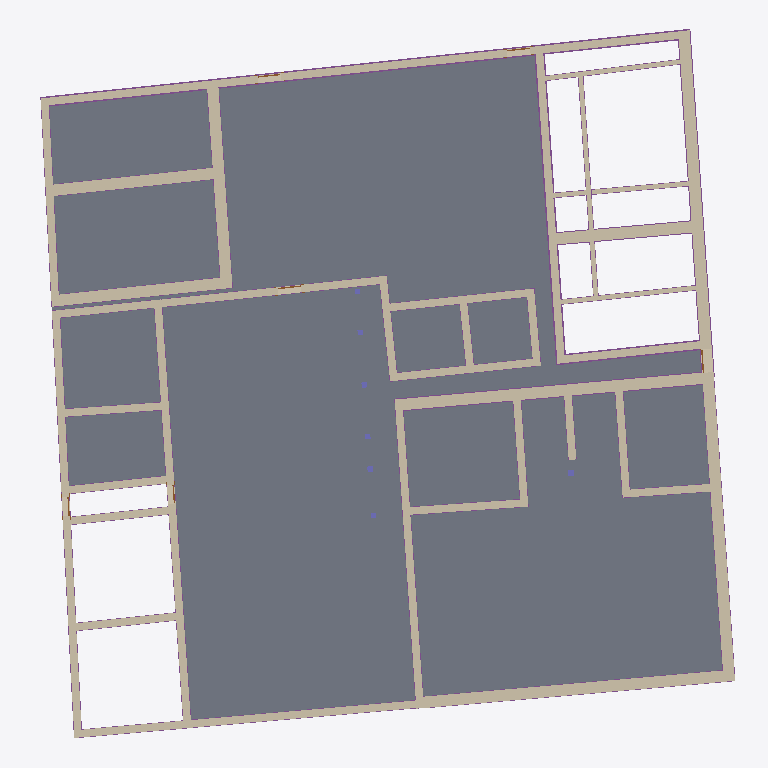
Plan cut of the same IFC building model at storey '0 - Piano Terra' (level 0.00 m, cut at 1.40 m), seen from above with north up, elements coloured by IFC class: 50 walls (beige), 49 footings (purple), 7 slabs (grey), 6 doors (brown), 3 columns (violet). Cut surfaces are drawn darker.
Extent 37.3 m × 37.7 m × 5.4 m (x, y, z). Storeys (4): 0 - Piano Terra at 0.00 m; 1 - Tettoia at 2.50 m; 1 - Piano Primo at 3.10 m; 2 - Piano Secondo at 4.60 m. Elements (463): 310 IfcBeam, 50 IfcFooting, 50 IfcWall, 21 IfcMember, 13 IfcSlab, 7 IfcColumn, 6 IfcDoor, 6 IfcRoof.

HEADER;
FILE_DESCRIPTION(('ViewDefinition [DesignTransferView_V1.0]'),'2;1');
FILE_NAME('0001','2023-01-16T09:22:57',(''),(''),'ODA IFC SDK 22.8','22.1.30.34 - Exporter 22.5.1.0 - Alternate UI 22','');
FILE_SCHEMA(('IFC4'));
ENDSEC;
DATA;
#93=IFCPROJECT('0OymsBHRfCRevK$4XkEYwc',#20,'0001',$,$,'Nome','Stato',(#88),#85);
#114=IFCSITE('0OymsBHRfCRevK$4XkEYwa',#20,'Default',$,$,#113,$,$,.ELEMENT.,(41,47,59,997253),(12,36,0,1373),0.0,$,$);
#96=IFCBUILDING('0OymsBHRfCRevK$4XkEYwd',#20,'',$,$,#16,$,'',.ELEMENT.,$,$,#95);
#99=IFCBUILDINGSTOREY('0OymsBHRfCRevK$4YHnTBp',#20,'0 - Piano Terra',$,'Livello:Livello',#98,$,'0 - Piano Terra',.ELEMENT.,0.0);
#103=IFCBUILDINGSTOREY('0OymsBHRfCRevK$4YHnmr1',#20,'1 - Tettoia',$,'Livello:Livello',#102,$,'1 - Tettoia',.ELEMENT.,2.4999999999999996);
#107=IFCBUILDINGSTOREY('0OymsBHRfCRevK$4YHnTV_',#20,'1 - Piano Primo',$,'Livello:Livello',#106,$,'1 - Piano Primo',.ELEMENT.,3.0999999999999996);
#111=IFCBUILDINGSTOREY('0OymsBHRfCRevK$4YHnuqR',#20,'2 - Piano Secondo',$,'Livello:Livello',#110,$,'2 - Piano Secondo',.ELEMENT.,4.6);
#17014=IFCSLAB('0pjOISQrT2fPW5oQbYAeh8',#20,'Pavimento:Terra Battuta interno:198218',$,'Pavimento:Terra Battuta interno',#16956,#16998,'198218',.FLOOR.);
#16908=IFCSLAB('0pjOISQrT2fPW5oQbYAegG',#20,'Pavimento:Terra Battuta interno:198162',$,'Pavimento:Terra Battuta interno',#16880,#16907,'198162',.FLOOR.);
#687=IFCSLAB('299xQ0_6TEvupQtKATw6SY',#20,'Pavimento:Terra Battuta interno:145527',$,'Pavimento:Terra Battuta interno',#664,#686,'145527',.FLOOR.);
#19363=IFCSLAB('1qT0LUgLr0ZhbuKLk46YQC',#20,'Pavimento:Terra Battuta interno:214613',$,'Pavimento:Terra Battuta interno',#19343,#19362,'214613',.FLOOR.);
#16832=IFCSLAB('36Vnx0j3f9U8NnNwX1B5Jr',#20,'Pavimento:Terra Battuta interno:198093',$,'Pavimento:Terra Battuta interno',#16812,#16831,'198093',.FLOOR.);
#16942=IFCSLAB('0pjOISQrT2fPW5oQbYAegx',#20,'Pavimento:Terra Battuta interno:198201',$,'Pavimento:Terra Battuta interno',#16922,#16941,'198201',.FLOOR.);
#16866=IFCSLAB('36Vnx0j3f9U8NnNwX1B5Su',#20,'Pavimento:Terra Battuta interno:198144',$,'Pavimento:Terra Battuta interno',#16846,#16865,'198144',.FLOOR.);
#8250=IFCWALL('0UnBwF4YPDtuu1kBFreWjz',#20,'Muro di base:Mattone Crudo - 60 cm:179400',$,'Muro di base:Mattone Crudo - 60 cm',#8234,#8249,'179400',.NOTDEFINED.);
#8376=IFCWALL('0UnBwF4YPDtuu1kBFreWeJ',#20,'Muro di base:Mattone Crudo - 60 cm:179622',$,'Muro di base:Mattone Crudo - 60 cm',#8338,#8375,'179622',.NOTDEFINED.);
#8315=IFCWALL('0UnBwF4YPDtuu1kBFreWgL',#20,'Muro di base:Mattone Crudo - 60 cm:179488',$,'Muro di base:Mattone Crudo - 60 cm',#8273,#8314,'179488',.NOTDEFINED.);
#10699=IFCWALL('1whhRQZR16HA480Lz4yQPz',#20,'Muro di base:Mattone Crudo - 40 cm:184920',$,'Muro di base:Mattone Crudo - 40 cm',#10650,#10698,'184920',.NOTDEFINED.);
#4370=IFCWALL('2EUgRaNQzCGRwrPqU88QWA',#20,'Muro di base:Mattone Crudo - 40 cm:156567',$,'Muro di base:Mattone Crudo - 40 cm',#4358,#4369,'156567',.NOTDEFINED.);
#3741=IFCWALL('0VXvjFCMHFIgRzN11vrBEj',#20,'Muro di base:Mattone Crudo - 40 cm:152610',$,'Muro di base:Mattone Crudo - 40 cm',#3695,#3740,'152610',.NOTDEFINED.);
#3672=IFCWALL('0VXvjFCMHFIgRzN11vrBGV',#20,'Muro di base:Mattone Crudo - 60 cm:152464',$,'Muro di base:Mattone Crudo - 60 cm',#3643,#3671,'152464',.NOTDEFINED.);
#252=IFCWALL('1xI7VV7enE8PRjSnaDZRqj',#20,'Muro di base:Mattone Crudo - 60 cm:140015',$,'Muro di base:Mattone Crudo - 60 cm',#225,#251,'140015',.NOTDEFINED.);
#326=IFCWALL('1xI7VV7enE8PRjSnaDZRn3',#20,'Muro di base:Mattone Crudo - 60 cm:140161',$,'Muro di base:Mattone Crudo - 60 cm',#283,#325,'140161',.NOTDEFINED.);
#525=IFCWALL('25eWqX96D8kRq3CApgt2qq',#20,'Muro di base:Mattone Crudo - 60 cm:143224',$,'Muro di base:Mattone Crudo - 60 cm',#510,#524,'143224',.NOTDEFINED.);
#18053=IFCWALL('09UmeuFtD70Pdiiuyxg_jV',#20,'Muro di base:Mattone Crudo - 40 cm:207609',$,'Muro di base:Mattone Crudo - 40 cm',#18015,#18052,'207609',.NOTDEFINED.);
#10953=IFCWALL('1whhRQZR16HA480Lz4yQ6U',#20,'Muro di base:Mattone Crudo - 40 cm:185787',$,'Muro di base:Mattone Crudo - 40 cm',#10938,#10952,'185787',.NOTDEFINED.);
#10991=IFCWALL('1whhRQZR16HA480Lz4yQCV',#20,'Muro di base:Mattone Crudo - 40 cm:186170',$,'Muro di base:Mattone Crudo - 40 cm',#10976,#10990,'186170',.NOTDEFINED.);
#380=IFCWALL('1xI7VV7enE8PRjSnaDZRmn',#20,'Muro di base:Mattone Crudo - 40 cm:140275',$,'Muro di base:Mattone Crudo - 40 cm',#349,#379,'140275',.NOTDEFINED.);
#10536=IFCWALL('1whhRQZR16HA480Lz4yQIV',#20,'Muro di base:Mattone Crudo - 40 cm:184506',$,'Muro di base:Mattone Crudo - 40 cm',#10521,#10535,'184506',.NOTDEFINED.);
#17388=IFCWALL('1IVSgMMVLAZP6vp9ew23n7',#20,'Muro di base:Mattone Crudo - 40 cm:199026',$,'Muro di base:Mattone Crudo - 40 cm',#17343,#17387,'199026',.NOTDEFINED.);
#4335=IFCWALL('2EUgRaNQzCGRwrPqU88Qf0',#20,'Muro di base:Mattone Crudo - 60 cm:156125',$,'Muro di base:Mattone Crudo - 60 cm',#4318,#4334,'156125',.NOTDEFINED.);
#8211=IFCWALL('0UnBwF4YPDtuu1kBFreWnH',#20,'Muro di base:Mattone Crudo - 40 cm:179172',$,'Muro di base:Mattone Crudo - 40 cm',#8169,#8210,'179172',.NOTDEFINED.);
#175=IFCWALL('1xI7VV7enE8PRjSnaDZRuV',#20,'Muro di base:Mattone Crudo - 40 cm:139741',$,'Muro di base:Mattone Crudo - 40 cm',#127,#174,'139741',.NOTDEFINED.);
#3855=IFCWALL('0VXvjFCMHFIgRzN11vrBBA',#20,'Muro di base:Mattone Crudo - 60 cm:152901',$,'Muro di base:Mattone Crudo - 60 cm',#3840,#3854,'152901',.NOTDEFINED.);
#3817=IFCWALL('0VXvjFCMHFIgRzN11vrBFW',#20,'Muro di base:Mattone Crudo - 40 cm:152687',$,'Muro di base:Mattone Crudo - 40 cm',#3764,#3816,'152687',.NOTDEFINED.);
#4403=IFCFOOTING('2EUgRaNQzCGRwrPqU88QW5',#20,'Cordolo:Ciottoli centrato - L50 x P75:156568',$,'Cordolo:Ciottoli centrato - L50 x P75',#4391,#4402,'156568',.STRIP_FOOTING.);
#10627=IFCWALL('1whhRQZR16HA480Lz4yQN9',#20,'Muro di base:Mattone Crudo - 40 cm:184812',$,'Muro di base:Mattone Crudo - 40 cm',#10585,#10626,'184812',.NOTDEFINED.);
#4491=IFCFOOTING('0pg3gWy650yR0EyEKY8b2O',#20,'Cordolo:Ciottoli centrato - L50 x P75:157946',$,'Cordolo:Ciottoli centrato - L50 x P75',#4472,#4490,'157946',.STRIP_FOOTING.);
#8450=IFCWALL('0UnBwF4YPDtuu1kBFreWZZ',#20,'Muro di base:Mattone Crudo - 40 cm:180054',$,'Muro di base:Mattone Crudo - 40 cm',#8438,#8449,'180054',.NOTDEFINED.);
#8415=IFCWALL('0UnBwF4YPDtuu1kBFreWa9',#20,'Muro di base:Mattone Crudo - 40 cm:179900',$,'Muro di base:Mattone Crudo - 40 cm',#8399,#8414,'179900',.NOTDEFINED.);
#8489=IFCWALL('0UnBwF4YPDtuu1kBFreWXR',#20,'Muro di base:Mattone Crudo - 40 cm:180206',$,'Muro di base:Mattone Crudo - 40 cm',#8473,#8488,'180206',.NOTDEFINED.);
#10877=IFCWALL('1whhRQZR16HA480Lz4yQTH',#20,'Muro di base:Mattone Crudo - 40 cm:185204',$,'Muro di base:Mattone Crudo - 40 cm',#10862,#10876,'185204',.NOTDEFINED.);
#10839=IFCWALL('1whhRQZR16HA480Lz4yQSd',#20,'Muro di base:Mattone Crudo - 40 cm:185090',$,'Muro di base:Mattone Crudo - 40 cm',#10824,#10838,'185090',.NOTDEFINED.);
#3951=IFCWALL('0VXvjFCMHFIgRzN11vrB7e',#20,'Muro di base:Incannucciato - 24 cm:153191',$,'Muro di base:Incannucciato - 24 cm',#3932,#3950,'153191',.NOTDEFINED.);
#10915=IFCWALL('1whhRQZR16HA480Lz4yQUM',#20,'Muro di base:Mattone Crudo - 40 cm:185267',$,'Muro di base:Mattone Crudo - 40 cm',#10900,#10914,'185267',.NOTDEFINED.);
#10763=IFCWALL('1whhRQZR16HA480Lz4yQQc',#20,'Muro di base:Mattone Crudo - 40 cm:184963',$,'Muro di base:Mattone Crudo - 40 cm',#10722,#10762,'184963',.NOTDEFINED.);
#20055=IFCWALL('0gR7AmeSb8$BgfnYjUXVT_',#20,'Muro di base:Mattone Crudo - 40 cm:223733',$,'Muro di base:Mattone Crudo - 40 cm',#20037,#20054,'223733',.NOTDEFINED.);
#3895=IFCWALL('0VXvjFCMHFIgRzN11vrB66',#20,'Muro di base:Incannucciato - 24 cm:153097',$,'Muro di base:Incannucciato - 24 cm',#3878,#3894,'153097',.NOTDEFINED.);
#3990=IFCWALL('0VXvjFCMHFIgRzN11vrB5Z',#20,'Muro di base:Incannucciato - 24 cm:153324',$,'Muro di base:Incannucciato - 24 cm',#3973,#3989,'153324',.NOTDEFINED.);
#8524=IFCWALL('0UnBwF4YPDtuu1kBFredU8',#20,'Muro di base:Mattone Crudo - 40 cm:180285',$,'Muro di base:Mattone Crudo - 40 cm',#8512,#8523,'180285',.NOTDEFINED.);
#4064=IFCWALL('0VXvjFCMHFIgRzN11vrB1R',#20,'Muro di base:Incannucciato - 24 cm:153556',$,'Muro di base:Incannucciato - 24 cm',#4049,#4063,'153556',.NOTDEFINED.);
#19929=IFCWALL('2LG1HTuyDAUO$5FQIV9f4X',#20,'Muro di base:Mattone Crudo - 40 cm:216779',$,'Muro di base:Mattone Crudo - 40 cm',#19904,#19928,'216779',.NOTDEFINED.);
#4135=IFCWALL('1A6hVX$dz7XfXr_CIpy_h5',#20,'Muro di base:Mattone Crudo - 40 cm:154128',$,'Muro di base:Mattone Crudo - 40 cm',#4103,#4134,'154128',.NOTDEFINED.);
#10279=IFCFOOTING('0m3gb2Trf6V8X_P7fCONz7',#20,'Cordolo:Ciottoli centrato - L70 x P75:184199',$,'Cordolo:Ciottoli centrato - L70 x P75',#10262,#10278,'184199',.STRIP_FOOTING.);
#19850=IFCWALL('2LG1HTuyDAUO$5FQIV9f95',#20,'Muro di base:Mattone Crudo - 40 cm:216495',$,'Muro di base:Mattone Crudo - 40 cm',#19838,#19849,'216495',.NOTDEFINED.);
#4174=IFCWALL('1A6hVX$dz7XfXr_CIpy_er',#20,'Muro di base:Mattone Crudo - 40 cm:154336',$,'Muro di base:Mattone Crudo - 40 cm',#4158,#4173,'154336',.NOTDEFINED.);
#11038=IFCWALL('1whhRQZR16HA480Lz4yQoK',#20,'Muro di base:Mattone Crudo - 40 cm:186545',$,'Muro di base:Mattone Crudo - 40 cm',#11014,#11037,'186545',.NOTDEFINED.);
#4213=IFCWALL('1A6hVX$dz7XfXr_CIpy_lC',#20,'Muro di base:Mattone Crudo - 40 cm:154393',$,'Muro di base:Mattone Crudo - 40 cm',#4197,#4212,'154393',.NOTDEFINED.);
#8562=IFCWALL('0UnBwF4YPDtuu1kBFredQZ',#20,'Muro di base:Mattone Crudo - 40 cm:180502',$,'Muro di base:Mattone Crudo - 40 cm',#8547,#8561,'180502',.NOTDEFINED.);
#4295=IFCWALL('1A6hVX$dz7XfXr_CIpy_i5',#20,'Muro di base:Mattone Crudo - 40 cm:154576',$,'Muro di base:Mattone Crudo - 40 cm',#4271,#4294,'154576',.NOTDEFINED.);
#17743=IFCFOOTING('1IVSgMMVLAZP6vp9ew23n6',#20,'Cordolo:Ciottoli centrato - L50 x P75:199027',$,'Cordolo:Ciottoli centrato - L50 x P75',#17409,#17742,'199027',.STRIP_FOOTING.);
#3627=IFCFOOTING('3f1GeRHxj7_x8OGnXRKRjT',#20,'Cordolo:Ciottoli centrato - L50 x P75:151878',$,'Cordolo:Ciottoli centrato - L50 x P75',#3610,#3626,'151878',.STRIP_FOOTING.);
#10801=IFCWALL('1whhRQZR16HA480Lz4yQRh',#20,'Muro di base:Mattone Crudo - 40 cm:185038',$,'Muro di base:Mattone Crudo - 40 cm',#10786,#10800,'185038',.NOTDEFINED.);
#19398=IFCWALL('2LG1HTuyDAUO$5FQIV9fG9',#20,'Muro di base:Mattone Crudo - 60 cm:216035',$,'Muro di base:Mattone Crudo - 60 cm',#19379,#19397,'216035',.NOTDEFINED.);
#19989=IFCWALL('0gR7AmeSb8$BgfnYjUXVVv',#20,'Muro di base:Mattone Crudo - 40 cm:223602',$,'Muro di base:Mattone Crudo - 40 cm',#19977,#19988,'223602',.NOTDEFINED.);
#4522=IFCFOOTING('0pg3gWy650yR0EyEKY8b5m',#20,'Cordolo:Ciottoli centrato - L50 x P75:157970',$,'Cordolo:Ciottoli centrato - L50 x P75',#4504,#4521,'157970',.STRIP_FOOTING.);
#15286=IFCFOOTING('0Mmz_EaT1ABgwpXx5_pp9f',#20,'Cordolo:Ciottoli centrato - L45 x P50:193171',$,'Cordolo:Ciottoli centrato - L45 x P50',#15261,#15285,'193171',.STRIP_FOOTING.);
#4433=IFCFOOTING('0pg3gWy650yR0EyEKY8b3d',#20,'Cordolo:Ciottoli centrato - L70 x P75:157829',$,'Cordolo:Ciottoli centrato - L70 x P75',#4416,#4432,'157829',.STRIP_FOOTING.);
#18124=IFCWALL('09UmeuFtD70Pdiiuyxg$54',#20,'Muro di base:Mattone Crudo - 40 cm:209122',$,'Muro di base:Mattone Crudo - 40 cm',#18109,#18123,'209122',.NOTDEFINED.);
#15965=IFCWALL('0Mmz_EaT1ABgwpXx5_ppCS',#20,'Muro di base:Mattone Crudo - 60 cm:193510',$,'Muro di base:Mattone Crudo - 60 cm',#15948,#15964,'193510',.NOTDEFINED.);
#10312=IFCFOOTING('0m3gb2Trf6V8X_P7fCONzK',#20,'Cordolo:Ciottoli centrato - L60 x P30:184212',$,'Cordolo:Ciottoli centrato - L60 x P30',#10292,#10311,'184212',.STRIP_FOOTING.);
#10342=IFCFOOTING('0m3gb2Trf6V8X_P7fCONzT',#20,'Cordolo:Ciottoli centrato - L60 x P30:184221',$,'Cordolo:Ciottoli centrato - L60 x P30',#10325,#10341,'184221',.STRIP_FOOTING.);
#4027=IFCWALL('0VXvjFCMHFIgRzN11vrB3z',#20,'Muro di base:Incannucciato - 24 cm:153458',$,'Muro di base:Incannucciato - 24 cm',#4012,#4026,'153458',.NOTDEFINED.);
#4248=IFCWALL('1A6hVX$dz7XfXr_CIpy_kJ',#20,'Muro di base:Mattone Crudo - 40 cm:154438',$,'Muro di base:Mattone Crudo - 40 cm',#4236,#4247,'154438',.NOTDEFINED.);
#15903=IFCFOOTING('0Mmz_EaT1ABgwpXx5_ppEC',#20,'Cordolo:Ciottoli centrato - L45 x P50:193398',$,'Cordolo:Ciottoli centrato - L45 x P50',#15891,#15902,'193398',.STRIP_FOOTING.);
#18094=IFCFOOTING('09UmeuFtD70Pdiiuyxg_jP',#20,'Cordolo:Ciottoli centrato - L45 x P50:207615',$,'Cordolo:Ciottoli centrato - L45 x P50',#18074,#18093,'207615',.STRIP_FOOTING.);
#466=IFCFOOTING('1BWdQsmlj7xvrCDiE6HtPs',#20,'Cordolo:Ciottoli centrato - L60 x P30:142220',$,'Cordolo:Ciottoli centrato - L60 x P30',#444,#465,'142220',.STRIP_FOOTING.);
#426=IFCFOOTING('1BWdQsmlj7xvrCDiE6HtQW',#20,'Cordolo:Ciottoli centrato - L40 x P30:142170',$,'Cordolo:Ciottoli centrato - L40 x P30',#401,#425,'142170',.STRIP_FOOTING.);
#15878=IFCFOOTING('0Mmz_EaT1ABgwpXx5_ppEA',#20,'Cordolo:Ciottoli centrato - L45 x P50:193392',$,'Cordolo:Ciottoli centrato - L45 x P50',#15465,#15877,'193392',.STRIP_FOOTING.);
#4459=IFCFOOTING('0pg3gWy650yR0EyEKY8b3i',#20,'Cordolo:Ciottoli centrato - L70 x P75:157838',$,'Cordolo:Ciottoli centrato - L70 x P75',#4447,#4458,'157838',.STRIP_FOOTING.);
#4712=IFCFOOTING('0pg3gWy650yR0EyEKY8b7Z',#20,'Cordolo:Ciottoli centrato - L70 x P75:158081',$,'Cordolo:Ciottoli centrato - L70 x P75',#4697,#4711,'158081',.STRIP_FOOTING.);
#4588=IFCFOOTING('0pg3gWy650yR0EyEKY8b4Z',#20,'Cordolo:Ciottoli centrato - L30 x P30:158017',$,'Cordolo:Ciottoli centrato - L30 x P30',#4566,#4587,'158017',.STRIP_FOOTING.);
#15340=IFCFOOTING('0Mmz_EaT1ABgwpXx5_ppFK',#20,'Cordolo:Ciottoli centrato - L45 x P50:193326',$,'Cordolo:Ciottoli centrato - L45 x P50',#15328,#15339,'193326',.STRIP_FOOTING.);
#495=IFCFOOTING('0vQC2qcuPAZO8jDVORFvbi',#20,'Cordolo:Ciottoli centrato - L60 x P30:142506',$,'Cordolo:Ciottoli centrato - L60 x P30',#480,#494,'142506',.STRIP_FOOTING.);
#4627=IFCFOOTING('0pg3gWy650yR0EyEKY8b4f',#20,'Cordolo:Ciottoli centrato - L30 x P30:158027',$,'Cordolo:Ciottoli centrato - L30 x P30',#4601,#4626,'158027',.STRIP_FOOTING.);
#17328=IFCFOOTING('1IVSgMMVLAZP6vp9ew23A_',#20,'Cordolo:Ciottoli centrato - L60 x P30:198539',$,'Cordolo:Ciottoli centrato - L60 x P30',#17055,#17327,'198539',.STRIP_FOOTING.);
#4552=IFCFOOTING('0pg3gWy650yR0EyEKY8b5H',#20,'Cordolo:Ciottoli centrato - L30 x P30:158003',$,'Cordolo:Ciottoli centrato - L30 x P30',#4535,#4551,'158003',.STRIP_FOOTING.);
#4684=IFCFOOTING('0pg3gWy650yR0EyEKY8b45',#20,'Cordolo:Ciottoli centrato - L30 x P30:158055',$,'Cordolo:Ciottoli centrato - L30 x P30',#4665,#4683,'158055',.STRIP_FOOTING.);
#10370=IFCFOOTING('0m3gb2Trf6V8X_P7fCONzl',#20,'Cordolo:Ciottoli centrato - L45 x P50:184239',$,'Cordolo:Ciottoli centrato - L45 x P50',#10355,#10369,'184239',.STRIP_FOOTING.);
#10396=IFCFOOTING('0m3gb2Trf6V8X_P7fCONzu',#20,'Cordolo:Ciottoli centrato - L40 x P30:184248',$,'Cordolo:Ciottoli centrato - L40 x P30',#10384,#10395,'184248',.STRIP_FOOTING.);
#10481=IFCFOOTING('0m3gb2Trf6V8X_P7fCOM37',#20,'Cordolo:Ciottoli centrato - L40 x P30:184327',$,'Cordolo:Ciottoli centrato - L40 x P30',#10465,#10480,'184327',.STRIP_FOOTING.);
#15315=IFCFOOTING('0Mmz_EaT1ABgwpXx5_ppFQ',#20,'Cordolo:Ciottoli centrato - L45 x P50:193312',$,'Cordolo:Ciottoli centrato - L45 x P50',#15299,#15314,'193312',.STRIP_FOOTING.);
#10424=IFCFOOTING('0m3gb2Trf6V8X_P7fCONy5',#20,'Cordolo:Ciottoli centrato - L40 x P30:184261',$,'Cordolo:Ciottoli centrato - L40 x P30',#10409,#10423,'184261',.STRIP_FOOTING.);
#15368=IFCFOOTING('0Mmz_EaT1ABgwpXx5_ppF6',#20,'Cordolo:Ciottoli centrato - L45 x P50:193340',$,'Cordolo:Ciottoli centrato - L45 x P50',#15353,#15367,'193340',.STRIP_FOOTING.);
#15424=IFCFOOTING('0Mmz_EaT1ABgwpXx5_ppEY',#20,'Cordolo:Ciottoli centrato - L45 x P50:193368',$,'Cordolo:Ciottoli centrato - L45 x P50',#15409,#15423,'193368',.STRIP_FOOTING.);
#15396=IFCFOOTING('0Mmz_EaT1ABgwpXx5_ppEm',#20,'Cordolo:Ciottoli centrato - L45 x P50:193354',$,'Cordolo:Ciottoli centrato - L45 x P50',#15381,#15395,'193354',.STRIP_FOOTING.);
#15933=IFCFOOTING('0Mmz_EaT1ABgwpXx5_ppDy',#20,'Cordolo:Ciottoli centrato - L45 x P50:193414',$,'Cordolo:Ciottoli centrato - L45 x P50',#15916,#15932,'193414',.STRIP_FOOTING.);
#20442=IFCFOOTING('0gR7AmeSb8$BgfnYjUXVTz',#20,'Cordolo:Ciottoli centrato - L45 x P50:223734',$,'Cordolo:Ciottoli centrato - L45 x P50',#20076,#20441,'223734',.STRIP_FOOTING.);
#4799=IFCFOOTING('3u0v6RxzTDG96VWt5cKxlj',#20,'Cordolo:Ciottoli centrato - L45 x P30:158797',$,'Cordolo:Ciottoli centrato - L45 x P30',#4781,#4798,'158797',.STRIP_FOOTING.);
#4742=IFCFOOTING('3u0v6RxzTDG96VWt5cKxkL',#20,'Cordolo:Ciottoli centrato - L45 x P30:158773',$,'Cordolo:Ciottoli centrato - L45 x P30',#4725,#4741,'158773',.STRIP_FOOTING.);
#10506=IFCFOOTING('0m3gb2Trf6V8X_P7fCOM3L',#20,'Cordolo:Ciottoli centrato - L40 x P30:184341',$,'Cordolo:Ciottoli centrato - L40 x P30',#10494,#10505,'184341',.STRIP_FOOTING.);
#11071=IFCFOOTING('1whhRQZR16HA480Lz4yQoN',#20,'Cordolo:Ciottoli centrato - L45 x P30:186546',$,'Cordolo:Ciottoli centrato - L45 x P30',#11059,#11070,'186546',.STRIP_FOOTING.);
#19962=IFCFOOTING('2LG1HTuyDAUO$5FQIV9f4c',#20,'Cordolo:Ciottoli centrato - L45 x P30:216780',$,'Cordolo:Ciottoli centrato - L45 x P30',#19950,#19961,'216780',.STRIP_FOOTING.);
#19889=IFCFOOTING('2LG1HTuyDAUO$5FQIV9f9Q',#20,'Cordolo:Ciottoli centrato - L45 x P30:216496',$,'Cordolo:Ciottoli centrato - L45 x P30',#19871,#19888,'216496',.STRIP_FOOTING.);
#19823=IFCFOOTING('2LG1HTuyDAUO$5FQIV9fGE',#20,'Cordolo:Ciottoli centrato - L70 x P75:216036',$,'Cordolo:Ciottoli centrato - L70 x P75',#19419,#19822,'216036',.STRIP_FOOTING.);
#4652=IFCFOOTING('0pg3gWy650yR0EyEKY8b4x',#20,'Cordolo:Ciottoli centrato - L30 x P30:158041',$,'Cordolo:Ciottoli centrato - L30 x P30',#4640,#4651,'158041',.STRIP_FOOTING.);
#4861=IFCFOOTING('3u0v6RxzTDG96VWt5cKxl1',#20,'Cordolo:Ciottoli centrato - L45 x P30:158817',$,'Cordolo:Ciottoli centrato - L45 x P30',#4840,#4860,'158817',.STRIP_FOOTING.);
#10452=IFCFOOTING('0m3gb2Trf6V8X_P7fCONyQ',#20,'Cordolo:Ciottoli centrato - L40 x P30:184282',$,'Cordolo:Ciottoli centrato - L40 x P30',#10437,#10451,'184282',.STRIP_FOOTING.);
#4827=IFCFOOTING('3u0v6RxzTDG96VWt5cKxlt',#20,'Cordolo:Ciottoli centrato - L45 x P30:158807',$,'Cordolo:Ciottoli centrato - L45 x P30',#4812,#4826,'158807',.STRIP_FOOTING.);
#15452=IFCFOOTING('0Mmz_EaT1ABgwpXx5_ppEO',#20,'Cordolo:Ciottoli centrato - L45 x P50:193378',$,'Cordolo:Ciottoli centrato - L45 x P50',#15437,#15451,'193378',.STRIP_FOOTING.);
ENDSEC;
